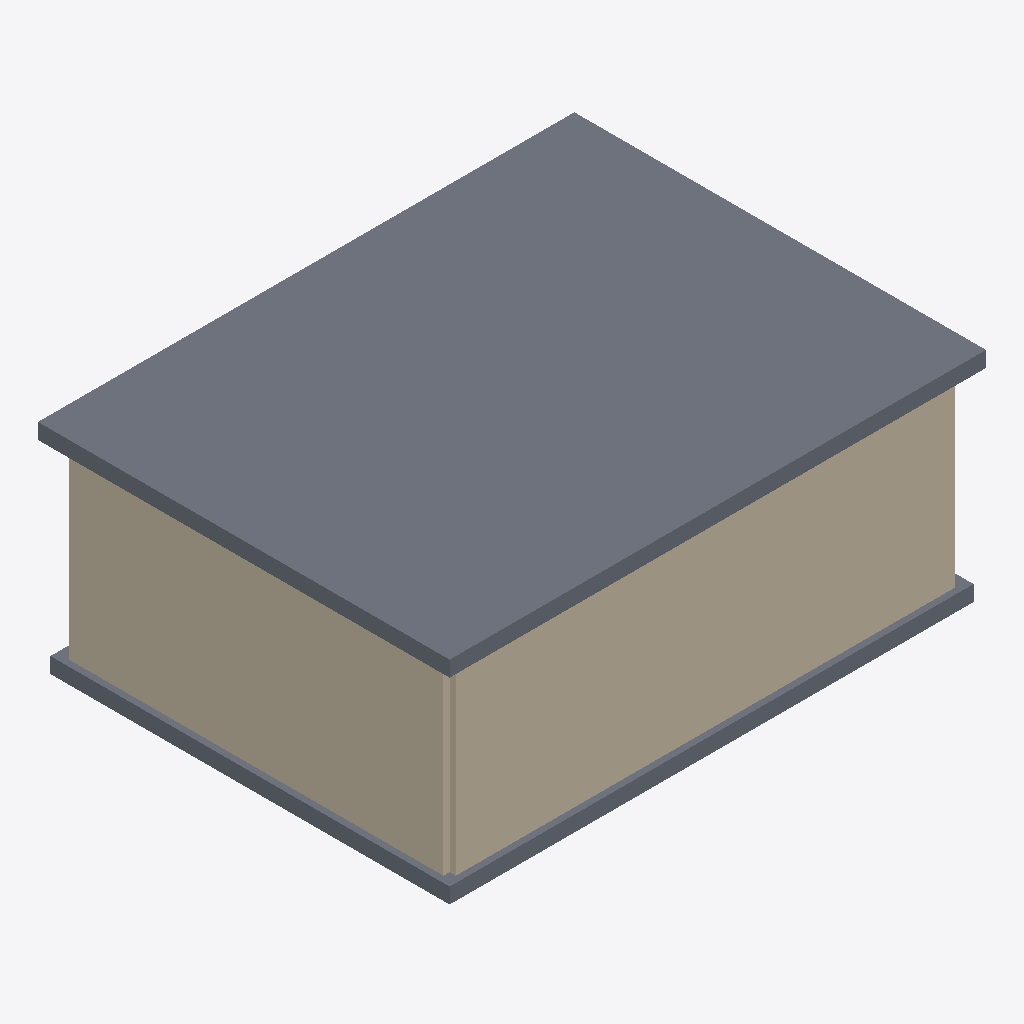
Isometric view of an IFC building model (IFC-SPF (STEP), schema IFC4, length unit metre), seen from the south-west, elements coloured by IFC class (only those large enough to see are counted): 2 slabs (grey), 2 walls (beige).
Extent 8.6 m × 6.6 m × 3.5 m (x, y, z). Storeys (1): Ground Floor at 0.00 m. Elements (6): 4 IfcWall, 2 IfcSlab.

HEADER;
FILE_DESCRIPTION(('ViewDefinition [CoordinationView]'),'2;1');
FILE_NAME('','2026-03-22T09:14:15',(''),(''),'IfcOpenShell 0.8.4-e8eb5e4','IfcOpenShell 0.8.4-e8eb5e4','');
FILE_SCHEMA(('IFC4'));
ENDSEC;
DATA;
#1=IFCPROJECT('3iUR$v4Pj9BeGkWOaV3yzX',$,'CAD Portfolio Demo',$,$,$,$,(#10),#5);
#12=IFCSITE('3RLcSoU4nEWOXUXVkU5v$R',$,'Default Site',$,$,$,$,$,$,$,$,$,$,$);
#14=IFCBUILDING('0AfvQWPjD72xZ9zMIal7fV',$,'Demo Pavilion',$,$,$,$,$,$,$,$,$);
#16=IFCBUILDINGSTOREY('13bm$j_J5CsfL1ZcBObu4i',$,'Ground Floor',$,$,$,$,$,$,0.0);
#97=IFCSLAB('2BGIrIlPzCR9kfgciVw3Ff',$,'Roof_Slab',$,$,#110,#102,$,$);
#18=IFCWALL('1LNTzHnRbELOsJ6UMEcFCI',$,'Wall_South',$,$,#34,#23,$,$);
#67=IFCWALL('0uq9nc5Rr9MOeb2Kn6x6lJ',$,'Wall_West',$,$,#82,#72,$,$);
#83=IFCSLAB('28ZEr3gorATvHSmkz3paYV',$,'Floor_Slab',$,$,#96,#88,$,$);
ENDSEC;
